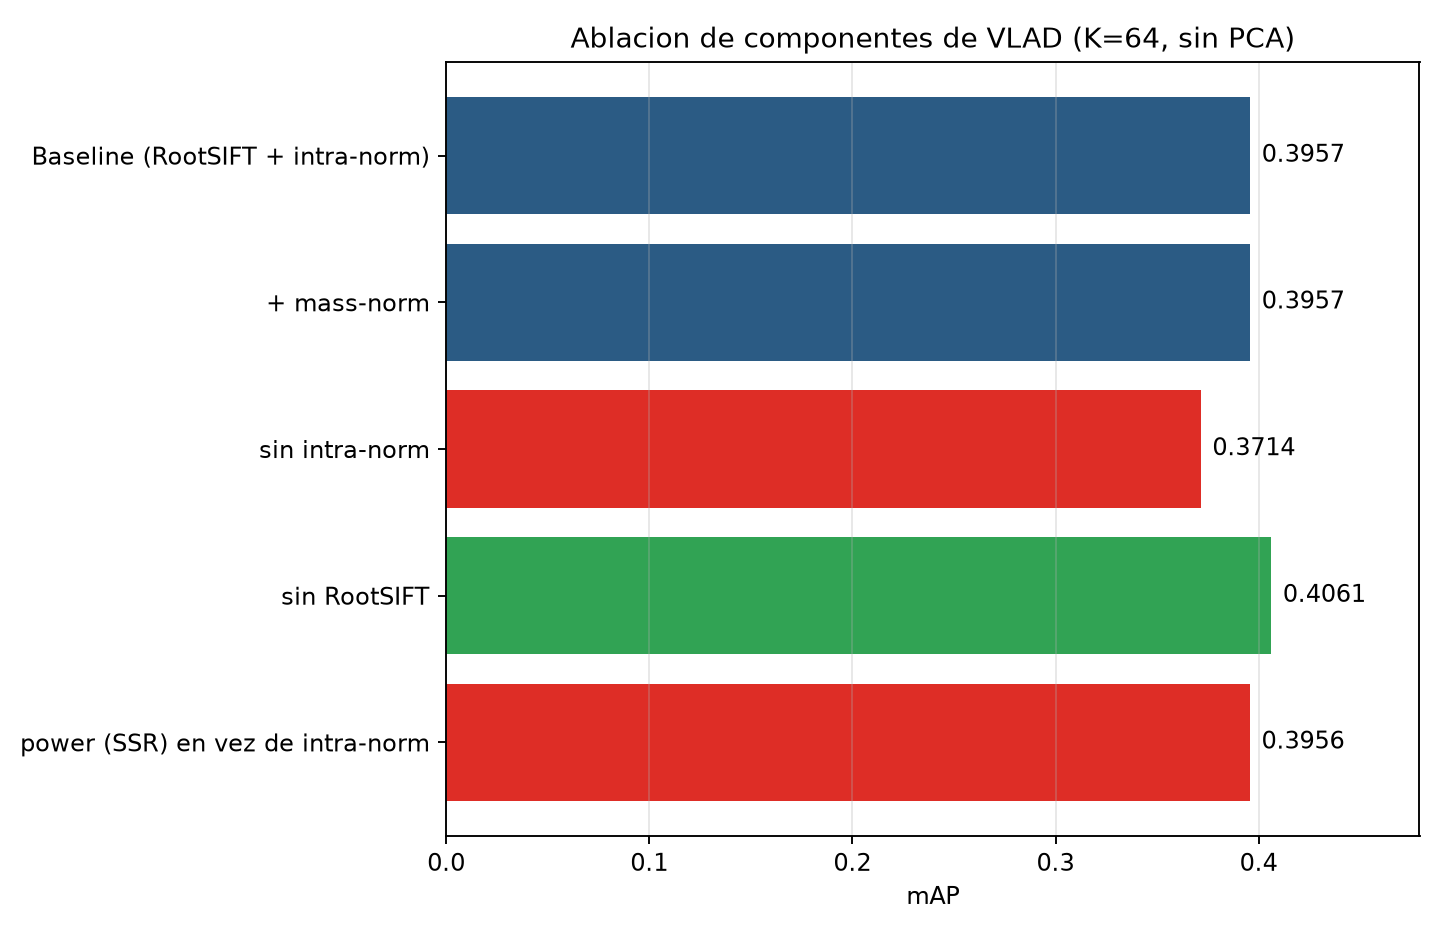

The file beside this chart, header and first rows:
Configuracion, mAP, Delta vs. baseline
Baseline (RootSIFT + intra-norm), 0.3957, 0.0
+ mass-norm, 0.3957, 0.0
sin intra-norm, 0.3714, -0.0243
sin RootSIFT, 0.4061, 0.0104
power (SSR) en vez de intra-norm, 0.3956, -0.0001
